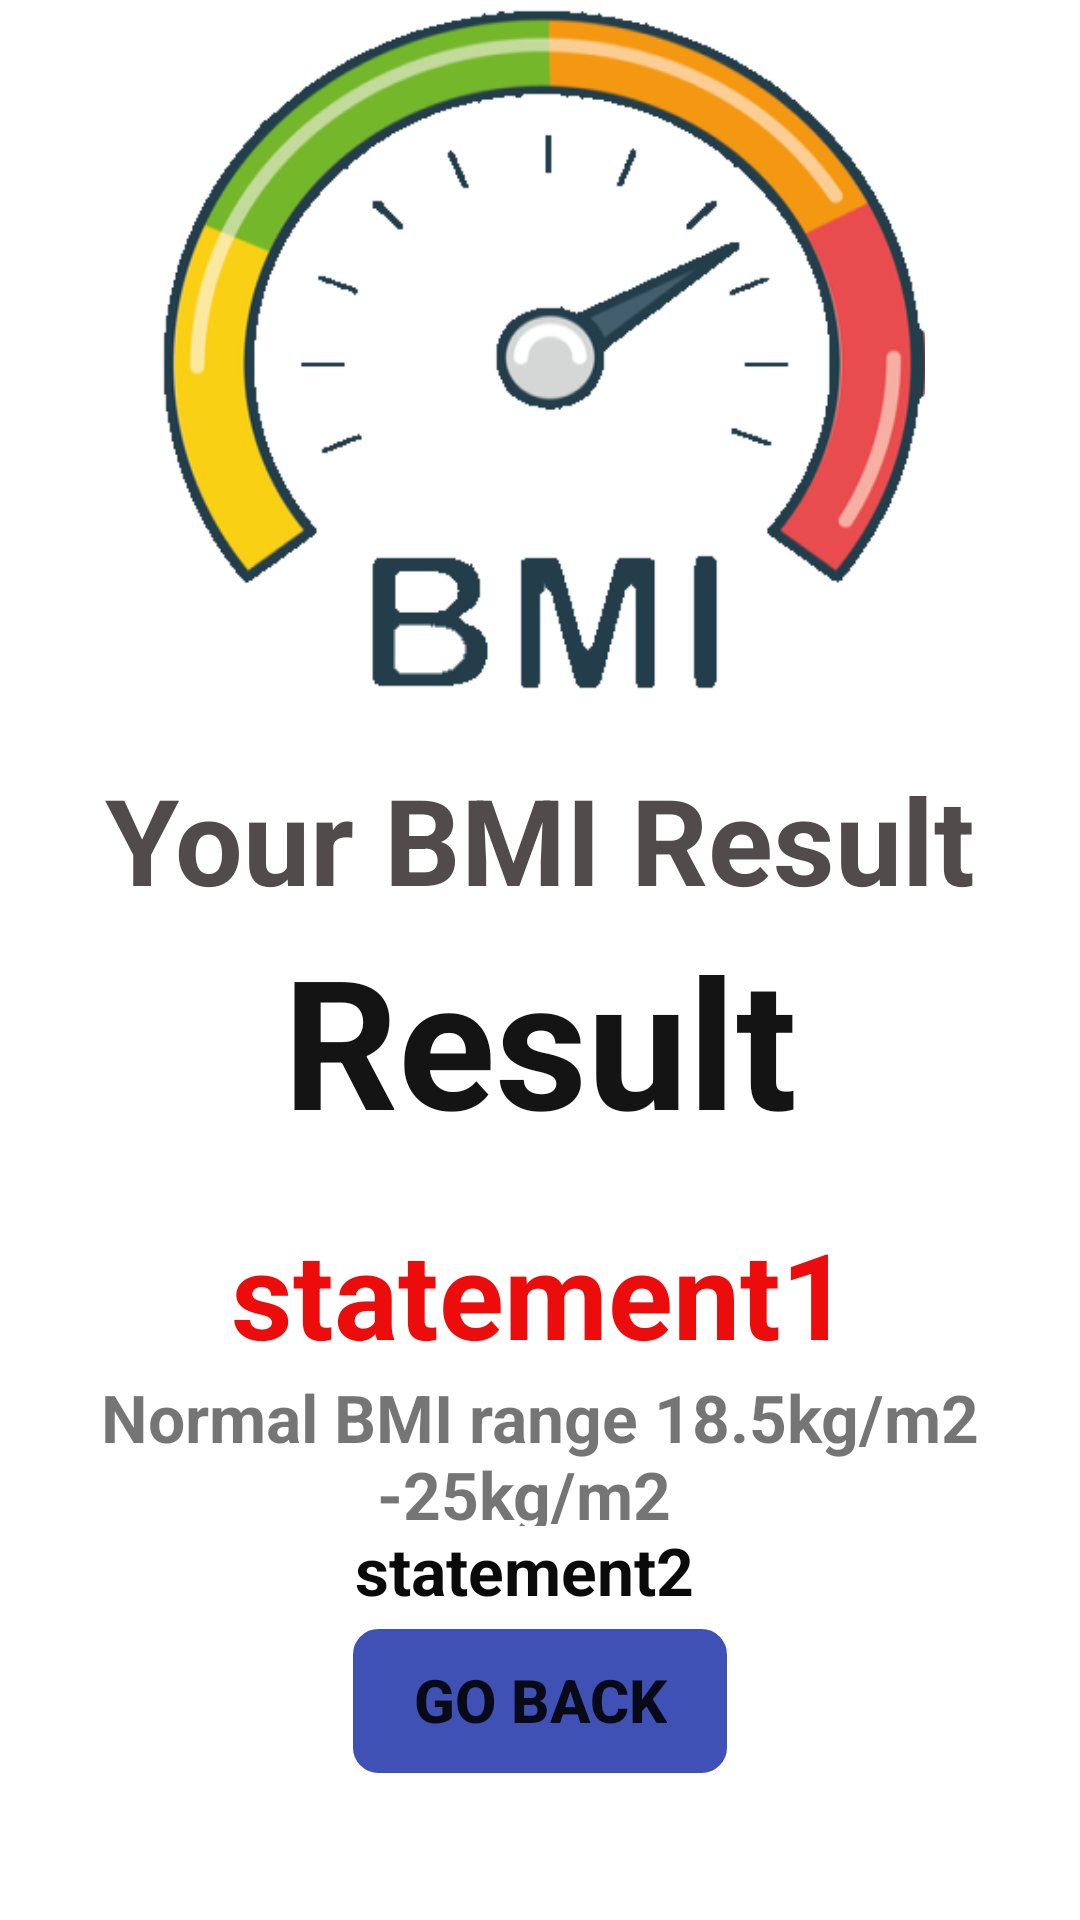

Write the Android layout XML for this screen, with the resource values it uses.
<!-- AndroidManifest.xml: application theme Theme.1stApp -->
<!-- res/layout/activity_b_m_i__result.xml -->
<?xml version="1.0" encoding="utf-8"?>
<LinearLayout xmlns:android="http://schemas.android.com/apk/res/android"
    xmlns:app="http://schemas.android.com/apk/res-auto"
    xmlns:tools="http://schemas.android.com/tools"
    android:layout_width="match_parent"
    android:layout_height="wrap_content"
    android:orientation="vertical"
    tools:context=".BMI_Result">

    <ImageView
        android:id="@+id/imageView"
        android:layout_width="match_parent"
        android:layout_height="233dp"
        app:srcCompat="@drawable/bmi_logo"
        tools:layout_editor_absoluteX="23dp"
        tools:layout_editor_absoluteY="0dp" />

    <TextView
        android:id="@+id/textView"
        android:layout_width="match_parent"
        android:layout_height="wrap_content"
        android:layout_marginTop="20dp"
        android:gravity="center_horizontal"
        android:text="Your BMI Result"
        android:textColor="#514B4B"
        android:textIsSelectable="false"
        android:textSize="40sp"
        android:textStyle="bold"
        tools:layout_editor_absoluteX="194dp"
        tools:layout_editor_absoluteY="361dp" />

    <TextView
        android:id="@+id/tvResult"
        android:layout_width="match_parent"
        android:layout_height="88dp"
        android:gravity="center_horizontal"
        android:text="Result"
        android:textColor="#151414"
        android:textSize="60sp"
        android:textStyle="bold" />

    <TextView
        android:id="@+id/tvStat1"
        android:layout_width="match_parent"
        android:layout_height="wrap_content"
        android:layout_marginTop="10dp"
        android:gravity="center_horizontal"
        android:text="statement1"
        android:textColor="#ED0C0C"
        android:textSize="40sp"
        android:textStyle="bold" />

    <TextView
        android:layout_width="match_parent"
        android:layout_height="51dp"
        android:gravity="center_horizontal"
        android:text="Normal BMI range 18.5kg/m2 -25kg/m2  "
        android:textSize="22sp"
        android:textStyle="bold" />

    <TextView
        android:id="@+id/tvStat2"
        android:layout_width="match_parent"
        android:layout_height="wrap_content"
        android:gravity="center_horizontal"
        android:text="statement2  "
        android:textColor="#0B0A0A"
        android:textSize="22sp"
        android:textStyle="bold" />

    <Button
        android:id="@+id/btnBack"
        android:layout_width="wrap_content"
        android:layout_height="wrap_content"
        android:layout_gravity="center_horizontal"
        android:layout_marginTop="5dp"
        android:background="@drawable/rectangle_drawable"
        android:gravity="center_horizontal"
        android:paddingLeft="20dp"
        android:paddingTop="10dp"
        android:paddingRight="20dp"
        android:paddingBottom="10dp"
        android:text="Go Back"
        android:textSize="20sp"
        android:textStyle="bold"
        app:backgroundTint="#3F51B5" />
</LinearLayout>
<!-- resources referenced by this layout -->
<resources>
  <!-- drawable bmi_logo: png bitmap (drawable, 47312 bytes) -->
  <!-- drawable rectangle_drawable (drawable) -->
  <?xml version="1.0" encoding="UTF-8"?>
  <shape xmlns:android="http://schemas.android.com/apk/res/android"
      android:shape="rectangle">
  
      <stroke
          android:width="3dp"
          android:color="#3F51B5"/>
      <padding
          android:bottom="5dp"
          android:left="5dp"
          android:right="5dp"
          android:top="5dp"/>
      <corners
          android:bottomLeftRadius="7dp"
          android:bottomRightRadius="7dp"
          android:topLeftRadius="7dp"
          android:topRightRadius="7dp"/>
  </shape>
  <style name="Theme.1stApp" parent="Theme.MaterialComponents.DayNight.NoActionBar">
          
          <item name="colorPrimary">#2196F3</item>
          <item name="colorPrimaryVariant">@color/purple_700</item>
          <item name="colorOnPrimary">@color/white</item>
          
          <item name="colorSecondary">@color/teal_200</item>
          <item name="colorSecondaryVariant">@color/teal_700</item>
          <item name="colorOnSecondary">@color/black</item>
          
          <item name="android:statusBarColor" tools:targetApi="l">?attr/colorPrimaryVariant</item>
          
      </style>
  <!-- not gathered from this repository: default colours our renderer supplied (Android Studio template values) -->
  <color name="purple_700">#FF3700B3</color>
  <color name="teal_200">#FF03DAC5</color>
  <color name="teal_700">#FF018786</color>
  <color name="black">#FF000000</color>
  <color name="white">#FFFFFFFF</color>
</resources>
